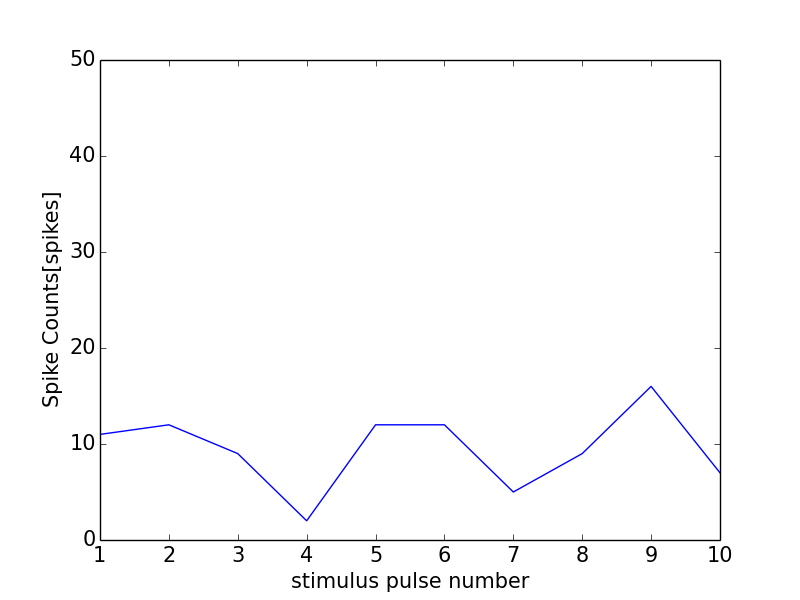

The data file committed next to this chart (first rows):
0, 0.0
0, 0
1, 11
2, 12
3, 9
4, 2
5, 12
6, 12
7, 5
8, 9
9, 16
10, 7
11, 1
